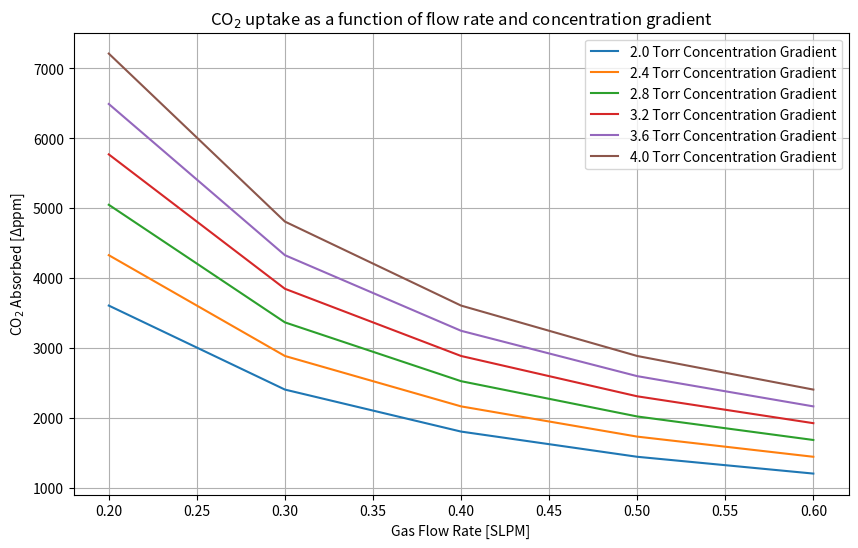

The script that saved this image:
import numpy as np
import matplotlib.pyplot as plt

# Constants
R = 8.3145  # [J/mol*K]
T = 293  # [K] Lab room temperature

# Ionic Liquid (IL) properties
v_d = 406  # [mPa-s] Dynamic viscosity of IL
p = 1.0538  # [g/cm^3] Density of IL
v = (v_d / p) * (1e-6)  # [m^2/s] Kinematic viscosity
D = 7.52398e-11  # [m^2/s] Diffusivity of CO2 in IL

# Hollow Fiber Contactor numbers
L_gas = 17.9832  # [m] Length of gas channels (118 fibers, 6" each)
L_liquid = 0.0315  # [m] Average length of particle travel across contactor
A_x_gas = 5.6385e-05 / 4  # [m^2] Gas flow channel cross-sectional area
A_x_liquid = 2 * ((np.pi / 4) * ((0.364 * 2.54 / 100) ** 2))  # [m^2] Inlet areas of the liquid channel
Flow_g = np.linspace(0.2, 0.6, 5)  # [SLPM] Gas flow rate

# Initialize arrays
Q_g = Flow_g / 60000  # [m^3/s] Convert gas flow rate to m^3/s
delta_C = np.linspace(2, 4, 6)  # [Torr] Partial pressure gradient of gas species of interest

# Preallocate results
d_ppm = np.zeros((len(Flow_g), len(delta_C)))
vel_gas = np.zeros(len(Flow_g))
t_gas_all = np.zeros(len(Flow_g))
t_liquid = 0  # Placeholder for residence time of liquid

# Loop over gas flow rates
for i in range(len(Flow_g)):
    Q_l = 1.51e-6  # [m^3/s] IL flow rate (90.6 mL/min)
    vel_gas[i] = Q_g[i] / A_x_gas  # [m/s] Gas velocity
    vel_liquid = Q_l / A_x_liquid  # [m/s] Liquid velocity

    # Dimensionless numbers
    Re = (0.00065 * vel_liquid) / v  # Reynolds number
    Sc = v / D  # Schmidt number
    a, b, c = 0.7742, 0.67, 1 / 3  # Correlation coefficients
    Sh = a * (Re ** b) * (Sc ** c)  # Sherwood number

    k = Sh * D / 0.00065  # [m/s] Mass transfer coefficient
    A_HFM = 0.035909606  # [m^2] Contact area
    V_HFM = 2.1611e-06  # [m^3] Inner housing volume

    # Loop over concentration gradients
    for j in range(len(delta_C)):
        delta_C_m = delta_C[j] / (R * T)  # [mol/m^3] Molar concentration gradient

        x = delta_C_m * k  # [mol/m^2*s] Mass flux rate
        n = x * A_HFM  # [mol/s] Molar rate of absorption
        dP = (n * R * T) / V_HFM  # [Torr/s] Rate of partial pressure change

        t_gas_all[i] = L_gas / vel_gas[i]  # [s] Residence time
        delta_n = dP * t_gas_all[i]  # [Torr] Predicted partial pressure change

        d_ppm[i, j] = (delta_n / 760) * 100 * 10000  # [ppm] Concentration change

        # Print results for this iteration
        print(f"The change in concentration is {d_ppm[i, j]:.2f} ppm CO2 "
              f"for a concentration gradient of {delta_C[j]} Torr and a gas flow rate of {Flow_g[i]} SLPM.")

# Residence time calculations
t_gas = (L_gas / 118) / vel_gas  # [s] Gas residence time (scaled for appropriate contactor length)
t_liquid = L_liquid / vel_liquid  # [s] Liquid residence time

# Print important parameters
print(f"The Reynolds number is {Re:.2f}.")
print(f"The Schmidt number is {Sc:.2f}.")
print(f"The Sherwood number is {Sh:.2f}.")
print(f"The residence time of the liquid is {t_liquid:.2f} seconds.")
for i in range(len(t_gas)):
    print(f"The residence time of the gas is {t_gas[i]:.2f} seconds at a gas flow rate of {Flow_g[i]} SLPM.")

# Plotting the results
plt.figure(figsize=(10, 6))
for j in range(len(delta_C)):
    plt.plot(Flow_g, d_ppm[:, j], label=f'{delta_C[j]} Torr Concentration Gradient')

plt.grid(True)
plt.xlabel('Gas Flow Rate [SLPM]')
plt.ylabel('CO$_2$ Absorbed [Δppm]')
plt.title('CO$_2$ uptake as a function of flow rate and concentration gradient')
plt.legend()
plt.show()
